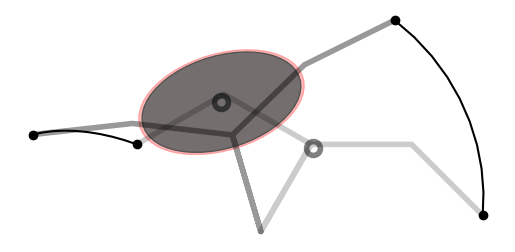

Generate this figure with matplotlib:
'''
iLQR applied to a planar bimanual robot problem with a cost on tracking a desired
manipulability ellipsoid at the center of mass (batch formulation)

Copyright (c) 2023 Idiap Research Institute <https://www.idiap.ch/>
[redacted]
[redacted]

This file is part of RCFS <https://robotics-codes-from-scratch.github.io/>
License: MIT
'''

import numpy as np
import numpy.matlib
import matplotlib.pyplot as plt
import matplotlib.patches as patches
import scipy.linalg
from scipy.linalg import fractional_matrix_power


# Helper functions
# ===============================

# Forward kinematics for end-effector (in robot coordinate system)
def fkin(x, param):
    L = np.tril(np.ones(3))
    f = np.vstack([
        param.l[0:3].T @ np.cos(L @ x[0:3]),
        param.l[0:3].T @ np.sin(L @ x[0:3]),
        param.l[[0,3,4]].T @ np.cos(L @ x[[0,3,4]]),
        param.l[[0,3,4]].T @ np.sin(L @ x[[0,3,4]])
    ])  # f1,f2,f3,f4
    return f

# Forward kinematics for end-effector (in robot coordinate system)
def fkin0(x, param): 
    L = np.tril(np.ones(3))
    fl = np.vstack([
        L @ np.diag(param.l[0:3]) @ np.cos(L @ x[0:3]),
        L @ np.diag(param.l[0:3]) @ np.sin(L @ x[0:3])
    ])
    fr = np.vstack([
        L @ np.diag(param.l[[0,3,4]]) @ np.cos(L @ x[[0,3,4]]),
        L @ np.diag(param.l[[0,3,4]]) @ np.sin(L @ x[[0,3,4]])
    ])
    f = np.hstack([fl[:,::-1], np.zeros([2,1]), fr])
    return f

# Jacobian of the end-effector with analytical computation (for single time step)
def Jkin(x, param):
    L = np.tril(np.ones(3))
    J = np.zeros((param.nbVarF, param.nbVarX))
    Jl = np.vstack([-np.sin(L @ x[:3]).T @ np.diag(param.l[:3]) @ L,
                    np.cos(L @ x[:3]).T @ np.diag(param.l[:3]) @ L
                    ])
    Jr = np.vstack([-np.sin(L @ x[[0,3,4]]).T @ np.diag(np.array(param.l)[[0,3,4]]) @ L,
                    np.cos(L @ x[[0,3,4]]).T @ np.diag(np.array(param.l)[[0,3,4]]) @ L
                    ])
    J[:Jl.shape[0], :Jl.shape[1]] = Jl
    J[2:, [0,3,4]] = Jr
    return J

# Forward kinematics for center of mass of a bimanual robot (in robot coordinate system)
def fkin_CoM(x, param):
    L = np.tril(np.ones(3))
    f = np.vstack((param.l[0:3].T @ L @ np.cos(L @ x[0:3]) + param.l[[0,3,4]].T @ L @ np.cos(L @ x[[0,3,4]]),
                   param.l[0:3].T @ L @ np.sin(L @ x[0:3]) + param.l[[0,3,4]].T @ L @ np.sin(L @ x[[0,3,4]]))) / 6

    return f

# Jacobian  of the center of mass with analytical computation (for single time step)
def Jkin_CoM(x, param):
    L = np.tril(np.ones(3))
    Jl = np.vstack([-np.sin(L @ x[:3]).T @ L @ np.diag(param.l[:3].T @ L),
                    np.cos(L @ x[:3]).T @ L @ np.diag(param.l[:3].T @ L)
                    ]) / 6
    Jr = np.vstack([-np.sin(L @ x[[0,3,4]]).T @ L @ np.diag(np.array(param.l)[[0,3,4]].T @ L),
                    np.cos(L @ x[[0,3,4]]).T @ L @ np.diag(np.array(param.l)[[0,3,4]].T @ L)
                    ]) / 6
    #J = np.hstack(((Jl[:,0] + Jr[:,0]).reshape(-1,1), Jl[:,1:], Jr[:,1:]))
    J = np.hstack([(Jl[:,0] + Jr[:,0])[:,np.newaxis], Jl[:,1:], Jr[:,1:]])
    return J

def rman(x, param):
    G = fractional_matrix_power(param.MuS, -0.5)
    f = np.zeros((3, np.size(x,1)))
    for i in range(np.size(x,1)):
        Jt = Jkin_CoM(x[:,i], param)  # Jacobian for center of mass
        St = Jt @ Jt.T  # manipulability matrix

        D, V = np.linalg.eig(G @ St @ G)
        E = V @ np.diag(np.log(D)) @ np.linalg.pinv(V)

        E = np.tril(E) * (np.eye(2) + np.tril(np.ones(2), -1) * np.sqrt(2))
        f[:,i] = E[np.where(E!=0)]
    return f

# Jacobian for manipulability tracking with numerical computation
def Jman_num(x, param):
    e = 1E-6
    X = np.matlib.repmat(x, 1, param.nbVarX)
    F1 = rman(X, param)
    F2 = rman(X + np.eye(param.nbVarX) * e, param)
    J = (F2 - F1) / e
    return J

# Residuals f and Jacobians J for manipulability tracking
# (c=f'*f is the cost, g=J'*f is the gradient, H=J'*J is the approximated Hessian)
def f_manipulability(x, param):
    f = rman(x, param)  # Residuals
    for t in range(np.size(x, 1)):
        if t == 0:
            J = Jman_num(x[:,t].reshape(-1, 1), param)
        else:
            J = scipy.linalg.block_diag(J, Jman_num(x[:,t].reshape(-1, 1), param))  # Jacobians
    return f, J

## Parameters
param = lambda: None # Lazy way to define an empty class in python

param.dt = 1e0 # Time step length
param.nbIter = 100 # Maximum number of iterations for iLQR
param.nbPoints = 1 # Number of viapoints
param.nbData = 10 # Number of datapoints
param.nbVarX = 5 # State space dimension ([q1,q2,q3] for left arm, [q1,q4,q5] for right arm)
param.nbVarU = param.nbVarX # Control space dimension ([dq1, dq2, dq3, dq4, dq5])
param.nbVarF = 4 # Objective function dimension ([x1,x2] for left arm and [x3,x4] for right arm)
param.l = np.ones(param.nbVarX) * 2 # Robot links lengths
param.r = 1e-6 # Control weight term
param.MuS = np.array([[10,2], [2,4]])

# Precision matrix
Q = np.kron(np.identity(param.nbPoints), np.diag([0., 0., 0., 0.]))
# Control weight matrix
R = np.identity((param.nbData-1) * param.nbVarU) * param.r
# Precision matrix for continuous CoM tracking
Qc = np.kron(np.identity(param.nbData), np.diag([0., 0.]))

# Time occurrence of viapoints
tl = np.linspace(0, param.nbData, param.nbPoints+1)
tl = np.rint(tl[1:]).astype(np.int64) - 1
idx = np.array([i + np.arange(0, param.nbVarX, 1) for i in (tl*param.nbVarX)])

# iLQR
# ===============================
u = np.zeros(param.nbVarU * (param.nbData-1))  # Initial control command
x0 = np.array([np.pi/3, np.pi/2, np.pi/3, -np.pi/3, -np.pi/4])  # Initial state

# Transfer matrices (for linear system as single integrator)
Su0 = np.vstack([
    np.zeros([param.nbVarX, param.nbVarX*(param.nbData-1)]),
    np.tril(np.kron(np.ones([param.nbData-1, param.nbData-1]), np.eye(param.nbVarX) * param.dt))
])
Sx0 = np.kron(np.ones(param.nbData), np.identity(param.nbVarX)).T
Su = Su0[idx.flatten()]  # We remove the lines that are out of interest
for i in range(param.nbIter):
    x = Su0 @ u + Sx0 @ x0  # System evolution
    x = x.reshape([param.nbVarX, param.nbData], order='F')
    f, J = f_manipulability(x[:,tl], param)  # Residuals and Jacobians
    du = np.linalg.inv(Su.T @ J.T @ J @ Su + R) @ (-Su.T @ J.T @ f.flatten('F') - u * param.r)  # Gauss-Newton update
    # Estimate step size with backtracking line search method
    alpha = 1
    cost0 = f.flatten('F').T @ f.flatten('F') + np.linalg.norm(u)**2 * param.r  # Cost
    while True:
        utmp = u + du * alpha
        xtmp = Su0 @ utmp + Sx0 @ x0  # System evolution
        xtmp = xtmp.reshape([param.nbVarX, param.nbData], order='F')
        ftmp, _ = f_manipulability(xtmp[:, tl], param)  # Residuals
        cost = ftmp.flatten('F').T @ ftmp.flatten('F') + np.linalg.norm(utmp)**2 * param.r  # Cost
        if cost < cost0 or alpha < 1e-3:
            u = utmp
            print("Iteration {}, cost: {}".format(i,cost))
            break
        alpha /= 2
    if np.linalg.norm(du * alpha) < 1E-2:
        break # Stop iLQR iterations when solution is reached

# Plots
# ===============================
plt.figure()
plt.axis('off')
plt.gca().set_aspect('equal', adjustable='box')

fc = fkin_CoM(x, param)
al = np.linspace(-np.pi, np.pi, 50)
ax = plt.gca()

# Plot desired manipulability ellipsoid
D1, V1 = np.linalg.eig(param.MuS)
D1 = np.diag(D1)
R1 = np.real(V1 @ np.sqrt(D1+0j))
msh1 = (R1 @ np.array([np.cos(al), np.sin(al)]) * 0.52).T + np.matlib.repmat(fc[:, -1].reshape(-1, 1), 1, 50).T
p1 = patches.Polygon(msh1, closed=True, alpha=0.9)
p1.set_facecolor([1, 0.7, 0.7])
p1.set_edgecolor([1, 0.6, 0.6])
ax.add_patch(p1)

# Plot robot manipulability ellipsoid
J = Jkin_CoM(x[:, -1], param)
S = J @ J.T
D2, V2 = np.linalg.eig(S)
D2 = np.diag(D2)
R2 = np.real(V2 @ np.sqrt(D2+0j))
msh2 = (R2 @ np.array([np.cos(al), np.sin(al)]) * 0.5).T + np.matlib.repmat(fc[:, -1].reshape(-1, 1), 1, 50).T
p2 = patches.Polygon(msh2, closed=True, alpha=0.9)
p2.set_facecolor([0.4, 0.4, 0.4])
p2.set_edgecolor([0.3, 0.3, 0.3])
ax.add_patch(p2)

# Plot CoM
fc = fkin_CoM(x, param) # Forward kinematics for center of mass
plt.plot(fc[0,0], fc[1,0], marker='o', markerfacecolor='none', markeredgewidth=4, markersize=10, markeredgecolor=[0.5, 0.5, 0.5]) # Plot CoM
plt.plot(fc[0,tl[-1]], fc[1,tl[-1]], marker='o', markerfacecolor='none', markeredgewidth=4, markersize=10, markeredgecolor=[0.2, 0.2, 0.2]) # Plot CoM

# Plot end-effectors paths
f01 = fkin0(x[:,0], param)
f02 = fkin0(x[:,tl[0]], param)

# Get points of interest
f = fkin(x, param)
plt.plot(f01[0,:], f01[1,:], c='black', linewidth=4, alpha=.2)
plt.plot(f02[0,:], f02[1,:], c='black', linewidth=4, alpha=.4)

plt.plot(f[0,:], f[1,:], c='black', marker='o', markevery=[0]+tl.tolist())
plt.plot(f[2,:], f[3,:], c='black', marker='o', markevery=[0]+tl.tolist())

plt.show()
